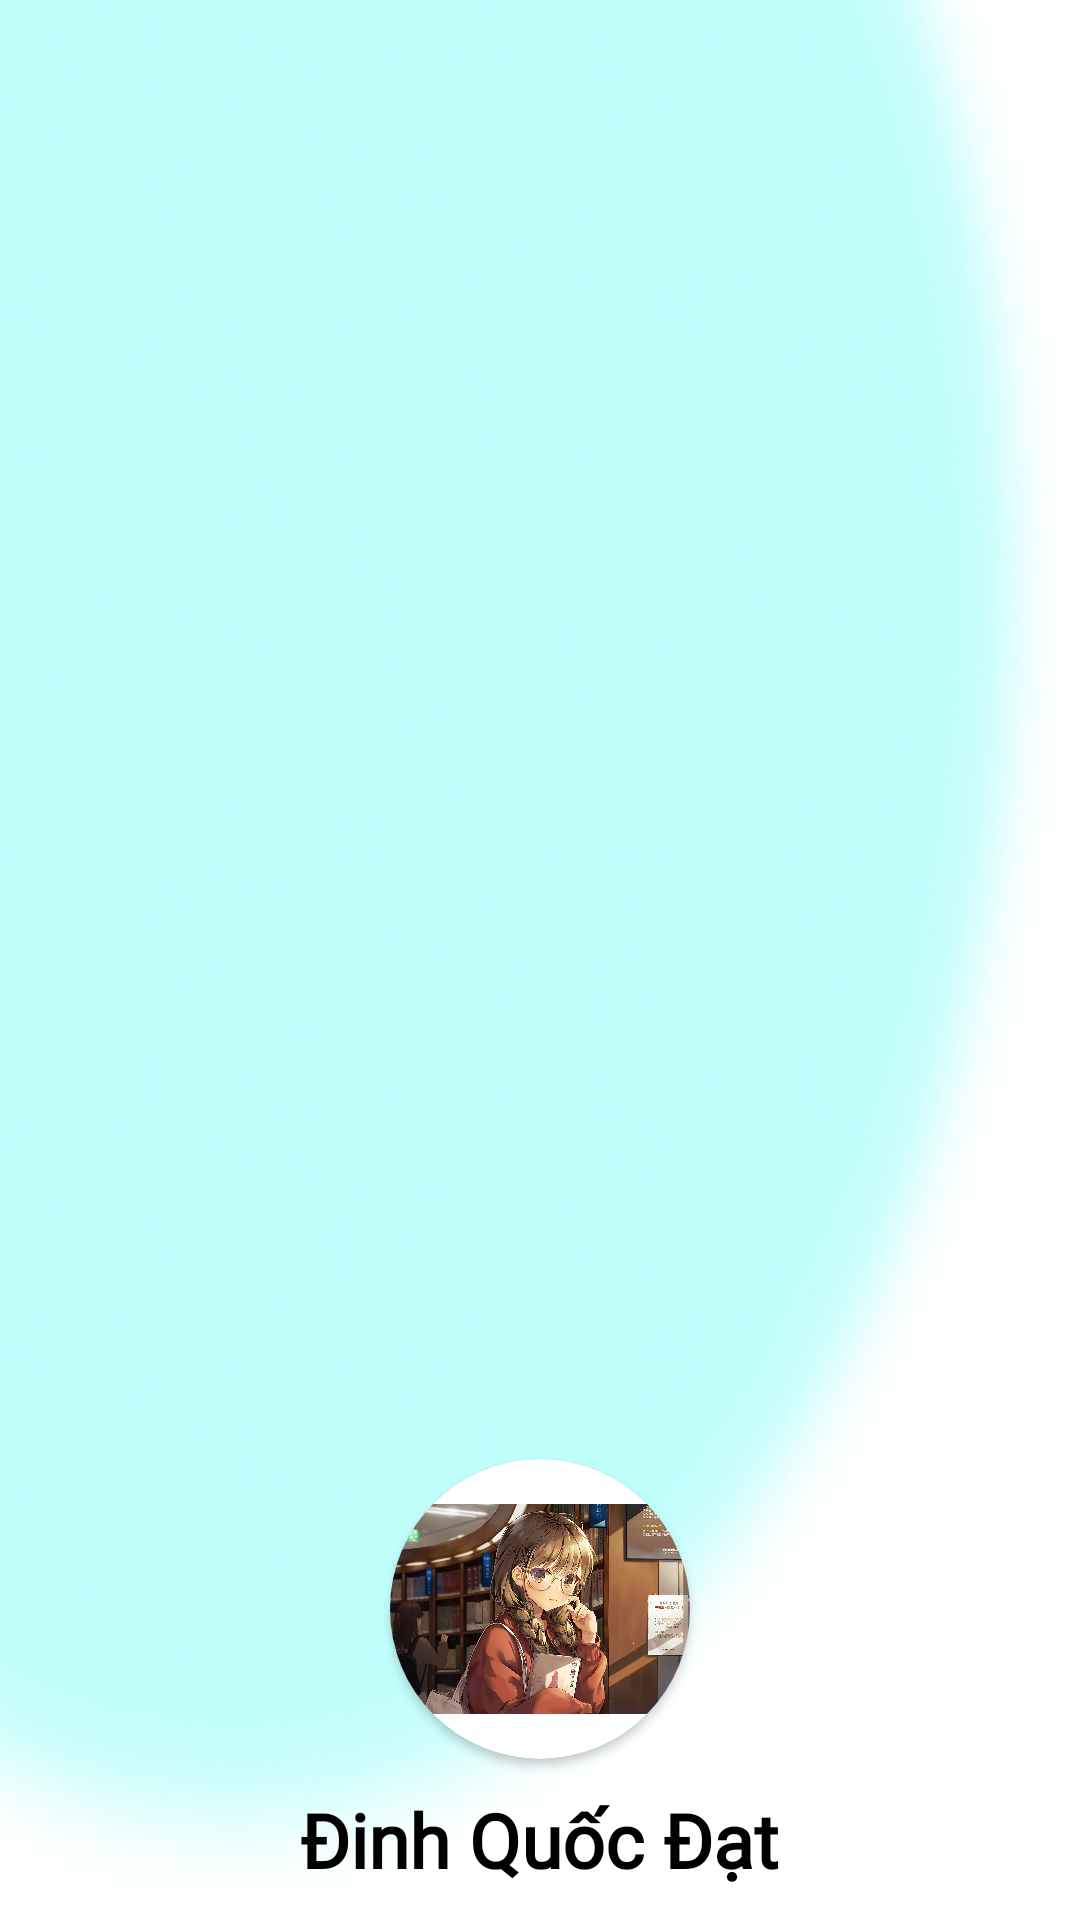

Here is an Android app screen rendered from its layout file. Give the layout XML and the strings, colors and styles it references.
<!-- AndroidManifest.xml: application theme Theme.DuAn1 -->
<!-- res/layout/layout_navigation_header.xml -->
<?xml version="1.0" encoding="utf-8"?>
<LinearLayout xmlns:android="http://schemas.android.com/apk/res/android"
    android:layout_width="match_parent"
    android:layout_height="200dp"
    xmlns:app="http://schemas.android.com/apk/res-auto"
    android:background="@drawable/img_4"
    android:padding="10dp"
    android:gravity="bottom"
    android:orientation="vertical">

    <androidx.cardview.widget.CardView
        android:layout_width="wrap_content"
        android:layout_height="wrap_content"
        app:cardCornerRadius="50dp"
        android:layout_marginBottom="10dp"
        android:layout_gravity="center">
        <ImageView
            android:id="@+id/img_avatar"
            android:layout_width="100dp"
            android:layout_height="100dp"
            android:src="@drawable/avatar" />
    </androidx.cardview.widget.CardView>

    <TextView
        android:id="@+id/header_nameUser"
        android:layout_width="wrap_content"
        android:layout_height="wrap_content"
        android:layout_gravity="center"
        android:fontFamily="@font/nunito"
        android:text="Đinh Quốc Đạt"
        android:textAppearance="@style/TextAppearance.AppCompat.Body1"
        android:textColor="@color/black"
        android:textSize="25dp"
        android:textStyle="bold" />
</LinearLayout>
<!-- resources referenced by this layout -->
<resources>
  <color name="black">#FF000000</color>
  <!-- drawable avatar: jpg bitmap (drawable-v24, 986876 bytes) -->
  <!-- drawable img_4: png bitmap (drawable-v24, 79373 bytes) -->
  <style name="Theme.DuAn1" parent="Theme.AppCompat.Light.NoActionBar">
          
          <item name="colorPrimary">@color/purple_500</item>
          <item name="colorPrimaryVariant">@color/purple_700</item>
          <item name="colorOnPrimary">@color/white</item>
          
          <item name="colorSecondary">@color/teal_200</item>
          <item name="colorSecondaryVariant">@color/teal_700</item>
          <item name="colorOnSecondary">@color/black</item>
          
          <item name="android:statusBarColor" tools:targetApi="l">?attr/colorPrimaryVariant</item>
          
      </style>
  <color name="purple_500">#FF6200EE</color>
  <color name="purple_700">#FF3700B3</color>
  <color name="white">#FFFFFFFF</color>
  <color name="teal_200">#FF03DAC5</color>
  <color name="teal_700">#FF018786</color>
</resources>
